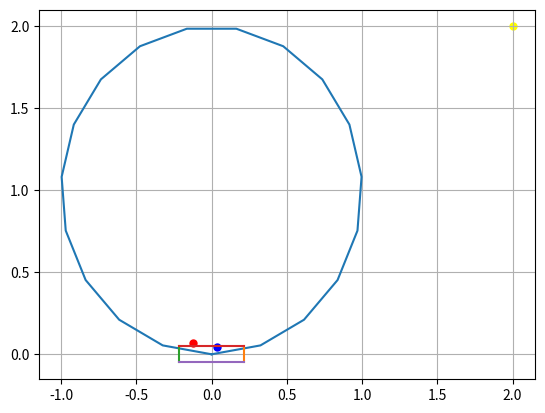

Here is the Python script that generated this plot:
# TODO double DQN
import numpy as np
import matplotlib.pyplot as plt


# от Ox'y' -> Oxy
t = np.linspace(0, 2 * np.pi, 20)
x_ = [np.sin(t_) for t_ in t]
y_ = [- np.cos(t_) + 1 for t_ in t]


PC = [x_[-1] - x_[-2], y_[-1] - y_[-2]]

len_PC = np.linalg.norm(PC)

x_center = x_[-2] + (x_[-1] - x_[-2])/2
y_center = y_[-2] + (y_[-1] - y_[-2])/2
print("x_center = ", x_center)
print("y_center = ", y_center)

x = x_center + 0.04
y = y_center + 0.04

cos_a = np.dot(PC, [1, 0]) / len_PC
a = np.arccos(cos_a)

cos_on_y = np.dot(PC, [0, 1])
if cos_on_y < 0:
    a = 2 * np.pi - a


print(a)
M = np.array([[np.cos(a), np.sin(a)], [-np.sin(a), np.cos(a)]])


x -= x_center
y -= y_center
x, y = np.dot(M, [x, y])


a = (len_PC / 2) + 0.05
b = 0.05


vertical = np.linspace(-b, b, 20)
horizontal = np.linspace(-a, a, 20)

plt.plot(x_, y_)
plt.scatter(x_center + 0.04, y_center + 0.04, color='red', lw=0.01)
plt.scatter(x, y, color='blue', lw=0.01)
plt.scatter(2, 2, color='yellow', lw=0.01)

plt.plot(np.linspace(a, a, 20), vertical)
plt.plot(np.linspace(-a, -a, 20), vertical)

plt.plot(horizontal, np.linspace(b, b, 20))
plt.plot(horizontal, np.linspace(-b, -b, 20))

plt.grid()

print("x = ", x, "y = ", y)
plt.show()